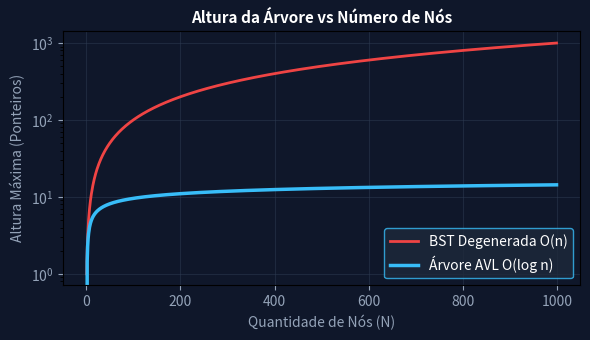

Recreate this plot in Python.
import numpy as np
import matplotlib.pyplot as plt

nodes = np.arange(1, 1000)
h_unbal = nodes
h_avl = 1.44 * np.log2(nodes)
fig, ax = plt.subplots(figsize=(6, 3.5), facecolor='#0f172a')
ax.set_facecolor('#0f172a')
ax.plot(nodes, h_unbal, color='#ef4444', lw=2, label='BST Degenerada O(n)')
ax.plot(nodes, h_avl, color='#38bdf8', lw=2.5, label='Árvore AVL O(log n)')
ax.set_title('Altura da Árvore vs Número de Nós', color='#ffffff', fontsize=11, fontweight='bold')
ax.set_xlabel('Quantidade de Nós (N)', color='#94a3b8')
ax.set_ylabel('Altura Máxima (Ponteiros)', color='#94a3b8')
ax.set_yscale('log')
ax.tick_params(colors='#94a3b8')
ax.grid(True, color='#2e3b52', alpha=0.5)
ax.legend(facecolor='#1e293b', edgecolor='#38bdf8', labelcolor='#ffffff')
plt.tight_layout()
plt.savefig('grafico_resolucao.png', dpi=120)
plt.close()
